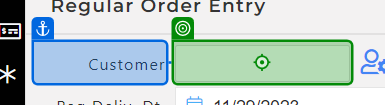
Task: Test Automation Project
Workflow: GS28_Test_Clicking_No

Step 1 [then]: type "[I_DataRow("Customer").ToString + "[k(Enter)]"]"

Step 2: get-text from 'Customer' (no picture)

Step 3: click (no picture)

Step 4: type "[I_DataRow("ItemCode").ToString + "[k(Enter)]"]" (no picture)

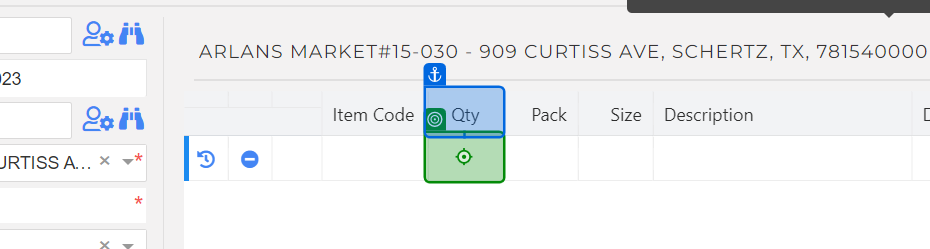
Step 5: type "[I_DataRow("Qty").ToString + "[k(Enter)]"]"

Step 6: click on 'unchecked' (no picture)

Step 7: check 'Do you' (no picture)

Step 8 [then]: get-text from 'Confirm' (no picture)

Step 9 [then]: click on 'No' (no picture)

Step 10: get-text from 'Customer' (no picture)

Step 11 [try]: click on 'unchecked' (no picture)

Step 12: check (no picture)

Step 13 [try]: click on 'Confirm to Leave the Page' (no picture)

Step 14 [try]: check 'Discard Changes?' (no picture)

Step 15 [try]: click on 'Yes' (no picture)

Step 16 [try]: type "[I_DataRow("Customer").ToString + "[k(Enter)]"]" (same screen as step 1)

Step 17: get-text from 'Customer' (no picture)

Step 18: click (no picture)

Step 19: type "[I_DataRow("ItemCode").ToString + "[k(Enter)]"]" (no picture)

Step 20: type "[I_DataRow("Qty").ToString + "[k(Enter)]"]" (same screen as step 5)